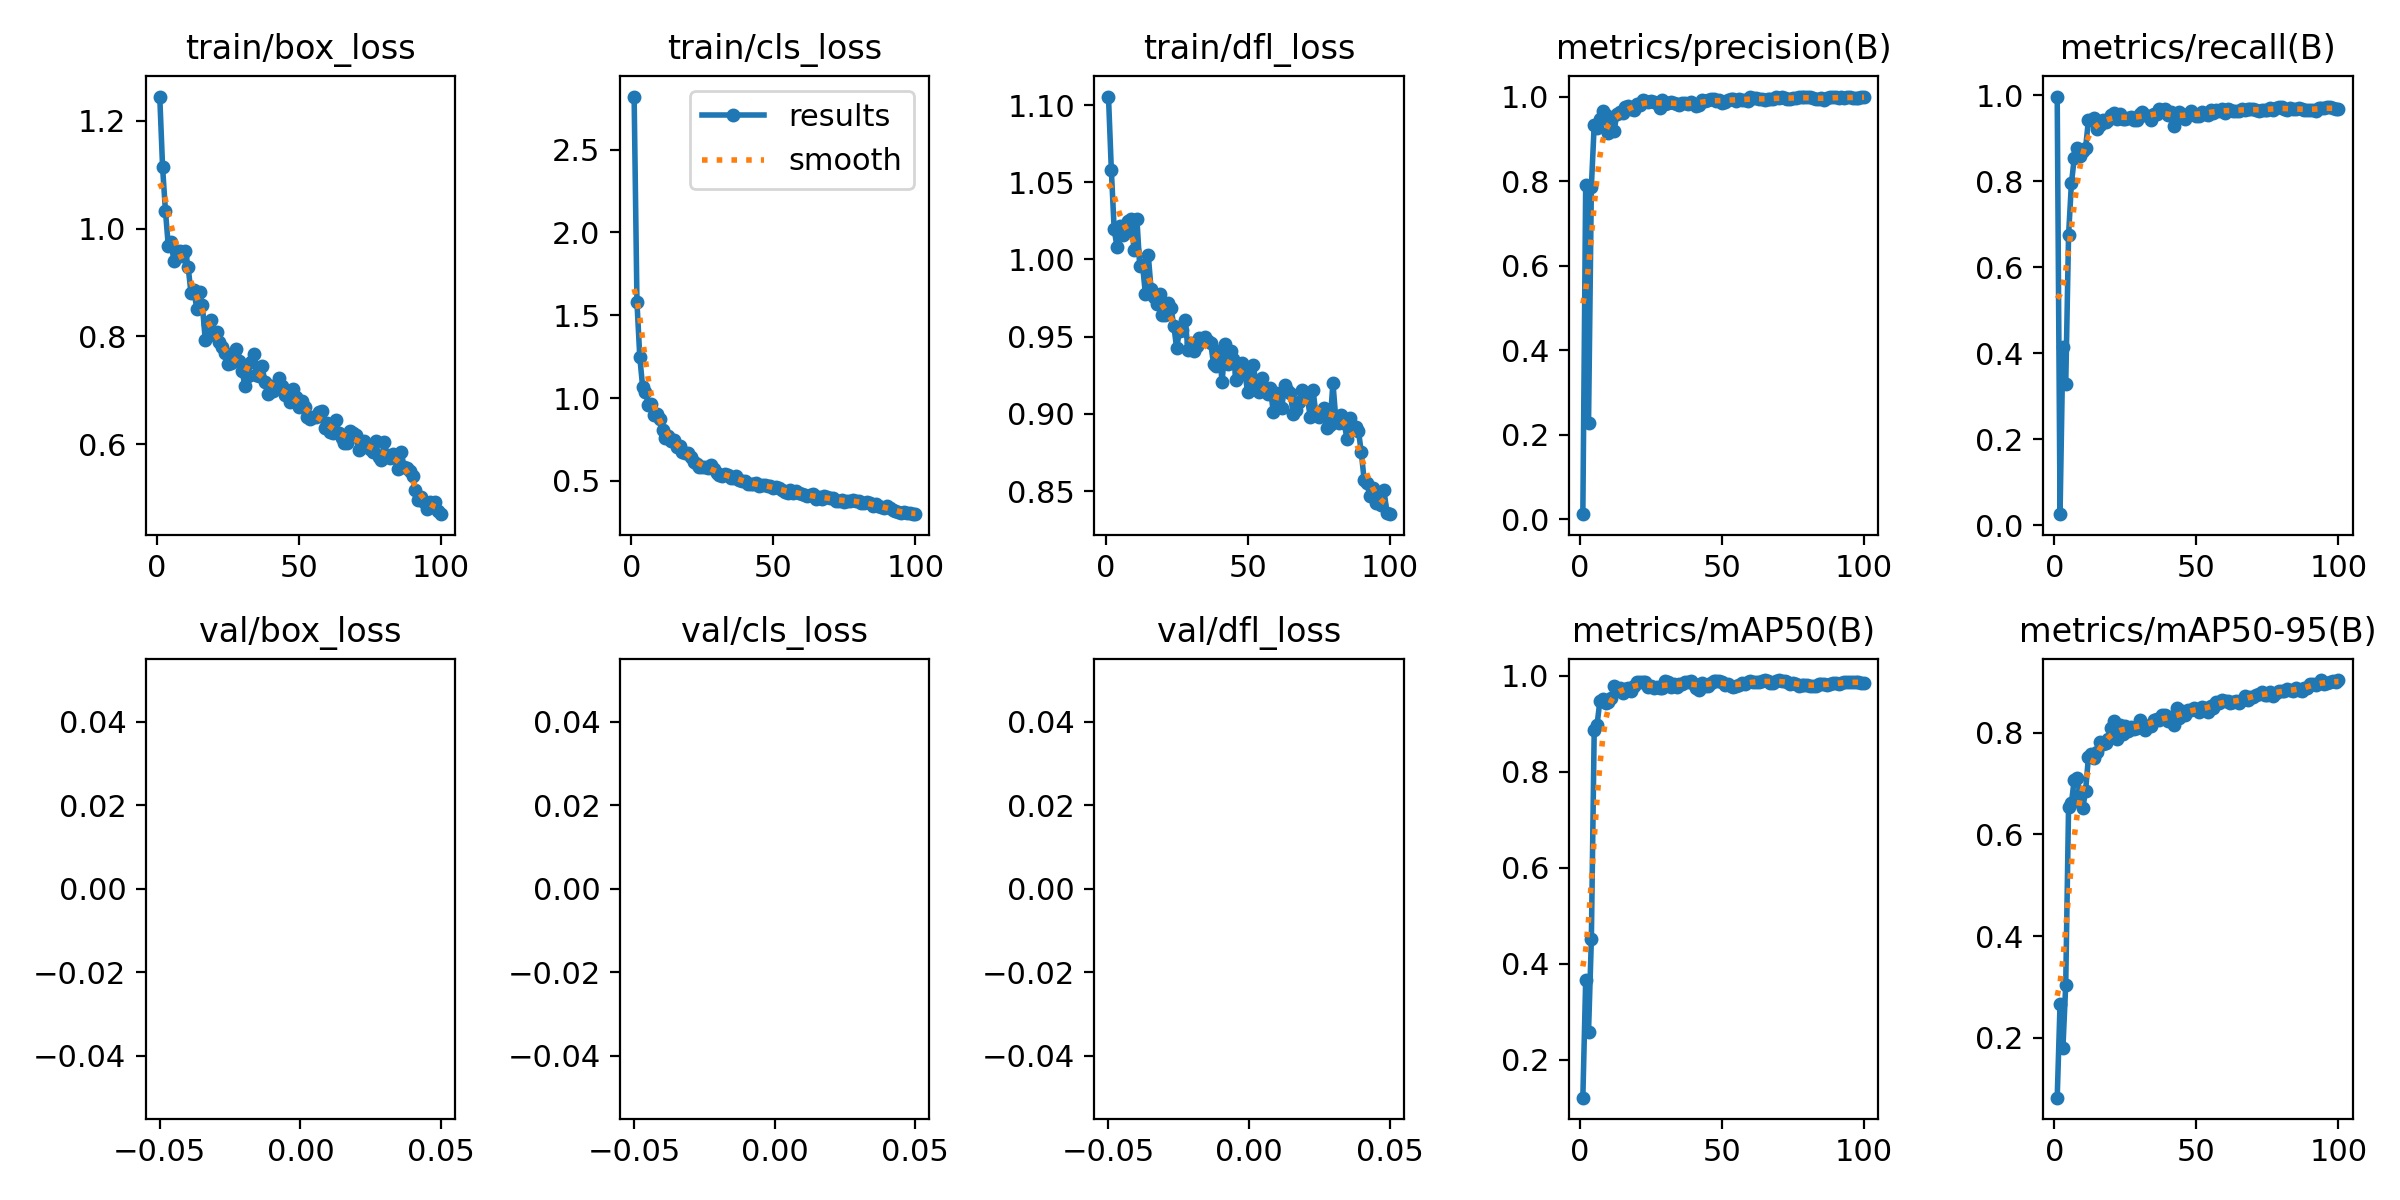

Source data for this figure (header and first rows):
epoch, train/box_loss, train/cls_loss, train/dfl_loss, metrics/precision(B), metrics/recall(B), metrics/mAP50(B), metrics/mAP50-95(B), val/box_loss, val/cls_loss, val/dfl_loss, lr/pg0, lr/pg1, lr/pg2
1, 1.245, 2.82, 1.105, 0.01221, 0.9974, 0.1215, 0.08266, nan, nan, nan, 0.0002167, 0.0002167, 0.0002167
2, 1.113, 1.579, 1.058, 0.7916, 0.02526, 0.3661, 0.2669, nan, nan, nan, 0.0004456, 0.0004456, 0.0004456
3, 1.033, 1.247, 1.02, 0.2271, 0.4155, 0.2582, 0.1796, nan, nan, nan, 0.0006699, 0.0006699, 0.0006699
4, 0.968, 1.067, 1.008, 0.7868, 0.3271, 0.4521, 0.3046, nan, nan, nan, 0.0008896, 0.0008896, 0.0008896
5, 0.9749, 1.036, 1.022, 0.9332, 0.6752, 0.8873, 0.6547, nan, nan, nan, 0.001105, 0.001105, 0.001105
6, 0.9392, 0.9589, 1.016, 0.9246, 0.7952, 0.8983, 0.6619, nan, nan, nan, 0.001315, 0.001315, 0.001315
7, 0.957, 0.9625, 1.018, 0.9463, 0.8536, 0.9478, 0.7078, nan, nan, nan, 0.001521, 0.001521, 0.001521
8, 0.9586, 0.8982, 1.025, 0.9666, 0.8786, 0.9523, 0.7109, nan, nan, nan, 0.001551, 0.001551, 0.001551
9, 0.9496, 0.9064, 1.026, 0.9561, 0.8589, 0.9438, 0.6801, nan, nan, nan, 0.001551, 0.001551, 0.001551
10, 0.9593, 0.8731, 1.006, 0.9131, 0.8703, 0.9456, 0.6513, nan, nan, nan, 0.001535, 0.001535, 0.001535
11, 0.9283, 0.8094, 1.026, 0.9503, 0.8784, 0.9547, 0.6864, nan, nan, nan, 0.001519, 0.001519, 0.001519
12, 0.8806, 0.759, 0.9956, 0.9196, 0.9432, 0.9798, 0.7527, nan, nan, nan, 0.001502, 0.001502, 0.001502
13, 0.8869, 0.7711, 0.9963, 0.9589, 0.9434, 0.9709, 0.7586, nan, nan, nan, 0.001486, 0.001486, 0.001486
14, 0.8517, 0.7434, 0.9775, 0.9629, 0.9466, 0.974, 0.7496, nan, nan, nan, 0.001469, 0.001469, 0.001469
15, 0.883, 0.7498, 1.003, 0.962, 0.9211, 0.964, 0.7619, nan, nan, nan, 0.001453, 0.001453, 0.001453
16, 0.8578, 0.7074, 0.9807, 0.9744, 0.9309, 0.9731, 0.7821, nan, nan, nan, 0.001436, 0.001436, 0.001436
17, 0.7942, 0.711, 0.9756, 0.9785, 0.9416, 0.9754, 0.7777, nan, nan, nan, 0.001419, 0.001419, 0.001419
18, 0.8222, 0.6764, 0.9714, 0.9712, 0.9378, 0.9688, 0.7797, nan, nan, nan, 0.001403, 0.001403, 0.001403
19, 0.831, 0.6661, 0.9777, 0.9692, 0.943, 0.9788, 0.7875, nan, nan, nan, 0.001386, 0.001386, 0.001386
20, 0.8033, 0.6663, 0.9637, 0.9821, 0.9548, 0.9875, 0.8087, nan, nan, nan, 0.00137, 0.00137, 0.00137
21, 0.8086, 0.6445, 0.964, 0.9797, 0.96, 0.9879, 0.8228, nan, nan, nan, 0.001353, 0.001353, 0.001353
22, 0.789, 0.6161, 0.9715, 0.9927, 0.9448, 0.9882, 0.7882, nan, nan, nan, 0.001337, 0.001337, 0.001337
23, 0.7805, 0.6036, 0.9684, 0.9885, 0.9569, 0.9866, 0.8154, nan, nan, nan, 0.00132, 0.00132, 0.00132
24, 0.7702, 0.5853, 0.9571, 0.9869, 0.946, 0.976, 0.7974, nan, nan, nan, 0.001304, 0.001304, 0.001304
25, 0.7497, 0.5867, 0.9424, 0.9899, 0.9462, 0.9785, 0.814, nan, nan, nan, 0.001287, 0.001287, 0.001287
26, 0.7509, 0.5852, 0.954, 0.9876, 0.9484, 0.9756, 0.8036, nan, nan, nan, 0.001271, 0.001271, 0.001271
27, 0.7683, 0.578, 0.9545, 0.9844, 0.9509, 0.9769, 0.8114, nan, nan, nan, 0.001254, 0.001254, 0.001254
28, 0.777, 0.595, 0.9605, 0.9721, 0.9422, 0.9747, 0.8073, nan, nan, nan, 0.001238, 0.001238, 0.001238
29, 0.7537, 0.5738, 0.9413, 0.9925, 0.9419, 0.9754, 0.8087, nan, nan, nan, 0.001221, 0.001221, 0.001221
30, 0.7352, 0.5452, 0.9461, 0.9835, 0.9574, 0.9887, 0.8245, nan, nan, nan, 0.001205, 0.001205, 0.001205
31, 0.7079, 0.5361, 0.9406, 0.9853, 0.9609, 0.9881, 0.8178, nan, nan, nan, 0.001188, 0.001188, 0.001188
32, 0.7259, 0.5311, 0.9442, 0.9868, 0.9535, 0.9776, 0.8045, nan, nan, nan, 0.001172, 0.001172, 0.001172
33, 0.7529, 0.5393, 0.9489, 0.9843, 0.951, 0.9824, 0.8139, nan, nan, nan, 0.001155, 0.001155, 0.001155
34, 0.768, 0.5365, 0.9482, 0.9825, 0.9429, 0.9766, 0.814, nan, nan, nan, 0.001139, 0.001139, 0.001139
35, 0.7292, 0.518, 0.9499, 0.9792, 0.9559, 0.9824, 0.8253, nan, nan, nan, 0.001122, 0.001122, 0.001122
36, 0.7268, 0.5196, 0.9471, 0.984, 0.957, 0.9831, 0.8277, nan, nan, nan, 0.001106, 0.001106, 0.001106
37, 0.7456, 0.5282, 0.9457, 0.9859, 0.9682, 0.9863, 0.8258, nan, nan, nan, 0.001089, 0.001089, 0.001089
38, 0.715, 0.5076, 0.932, 0.9815, 0.9642, 0.9874, 0.8351, nan, nan, nan, 0.001073, 0.001073, 0.001073
39, 0.6941, 0.5003, 0.9307, 0.9871, 0.9676, 0.9894, 0.8344, nan, nan, nan, 0.001056, 0.001056, 0.001056
40, 0.7089, 0.4984, 0.9405, 0.9826, 0.955, 0.9822, 0.8221, nan, nan, nan, 0.00104, 0.00104, 0.00104
41, 0.6987, 0.4802, 0.9204, 0.977, 0.9604, 0.9758, 0.8314, nan, nan, nan, 0.001023, 0.001023, 0.001023
42, 0.7057, 0.4833, 0.9451, 0.9809, 0.9284, 0.9715, 0.8159, nan, nan, nan, 0.001007, 0.001007, 0.001007
43, 0.7227, 0.4826, 0.9324, 0.991, 0.9512, 0.985, 0.8489, nan, nan, nan, 0.0009904, 0.0009904, 0.0009904
44, 0.7079, 0.4872, 0.9407, 0.9889, 0.9611, 0.9796, 0.8299, nan, nan, nan, 0.0009739, 0.0009739, 0.0009739
45, 0.6909, 0.4684, 0.9353, 0.9913, 0.9569, 0.9785, 0.8419, nan, nan, nan, 0.0009574, 0.0009574, 0.0009574
46, 0.6892, 0.4747, 0.9217, 0.9935, 0.9448, 0.985, 0.8339, nan, nan, nan, 0.0009409, 0.0009409, 0.0009409
47, 0.6785, 0.4729, 0.9265, 0.993, 0.9549, 0.9904, 0.8452, nan, nan, nan, 0.0009243, 0.0009243, 0.0009243
48, 0.7027, 0.4668, 0.9327, 0.9888, 0.9629, 0.9886, 0.8439, nan, nan, nan, 0.0009078, 0.0009078, 0.0009078
49, 0.6882, 0.4695, 0.9261, 0.9922, 0.9574, 0.9896, 0.8483, nan, nan, nan, 0.0008913, 0.0008913, 0.0008913
50, 0.669, 0.4581, 0.9144, 0.9858, 0.9524, 0.9865, 0.8473, nan, nan, nan, 0.0008748, 0.0008748, 0.0008748
51, 0.6806, 0.4607, 0.9188, 0.9865, 0.951, 0.9812, 0.8415, nan, nan, nan, 0.0008583, 0.0008583, 0.0008583
52, 0.67, 0.4571, 0.9316, 0.9926, 0.962, 0.9835, 0.8503, nan, nan, nan, 0.0008418, 0.0008418, 0.0008418
53, 0.65, 0.4429, 0.9178, 0.994, 0.9577, 0.9799, 0.8493, nan, nan, nan, 0.0008253, 0.0008253, 0.0008253
54, 0.6474, 0.4335, 0.9143, 0.9953, 0.9554, 0.9764, 0.8405, nan, nan, nan, 0.0008088, 0.0008088, 0.0008088
55, 0.6512, 0.4258, 0.923, 0.9898, 0.9653, 0.9799, 0.8518, nan, nan, nan, 0.0007923, 0.0007923, 0.0007923
56, 0.651, 0.4422, 0.916, 0.9941, 0.9597, 0.9807, 0.8483, nan, nan, nan, 0.0007758, 0.0007758, 0.0007758
57, 0.6595, 0.4249, 0.9125, 0.9927, 0.9663, 0.9845, 0.8609, nan, nan, nan, 0.0007593, 0.0007593, 0.0007593
58, 0.6609, 0.4381, 0.9167, 0.9909, 0.9633, 0.9837, 0.859, nan, nan, nan, 0.0007428, 0.0007428, 0.0007428
59, 0.6305, 0.4283, 0.9012, 0.9893, 0.9678, 0.9865, 0.8649, nan, nan, nan, 0.0007263, 0.0007263, 0.0007263
60, 0.639, 0.4235, 0.9133, 0.998, 0.9589, 0.9885, 0.8622, nan, nan, nan, 0.0007098, 0.0007098, 0.0007098
... 40 more rows
